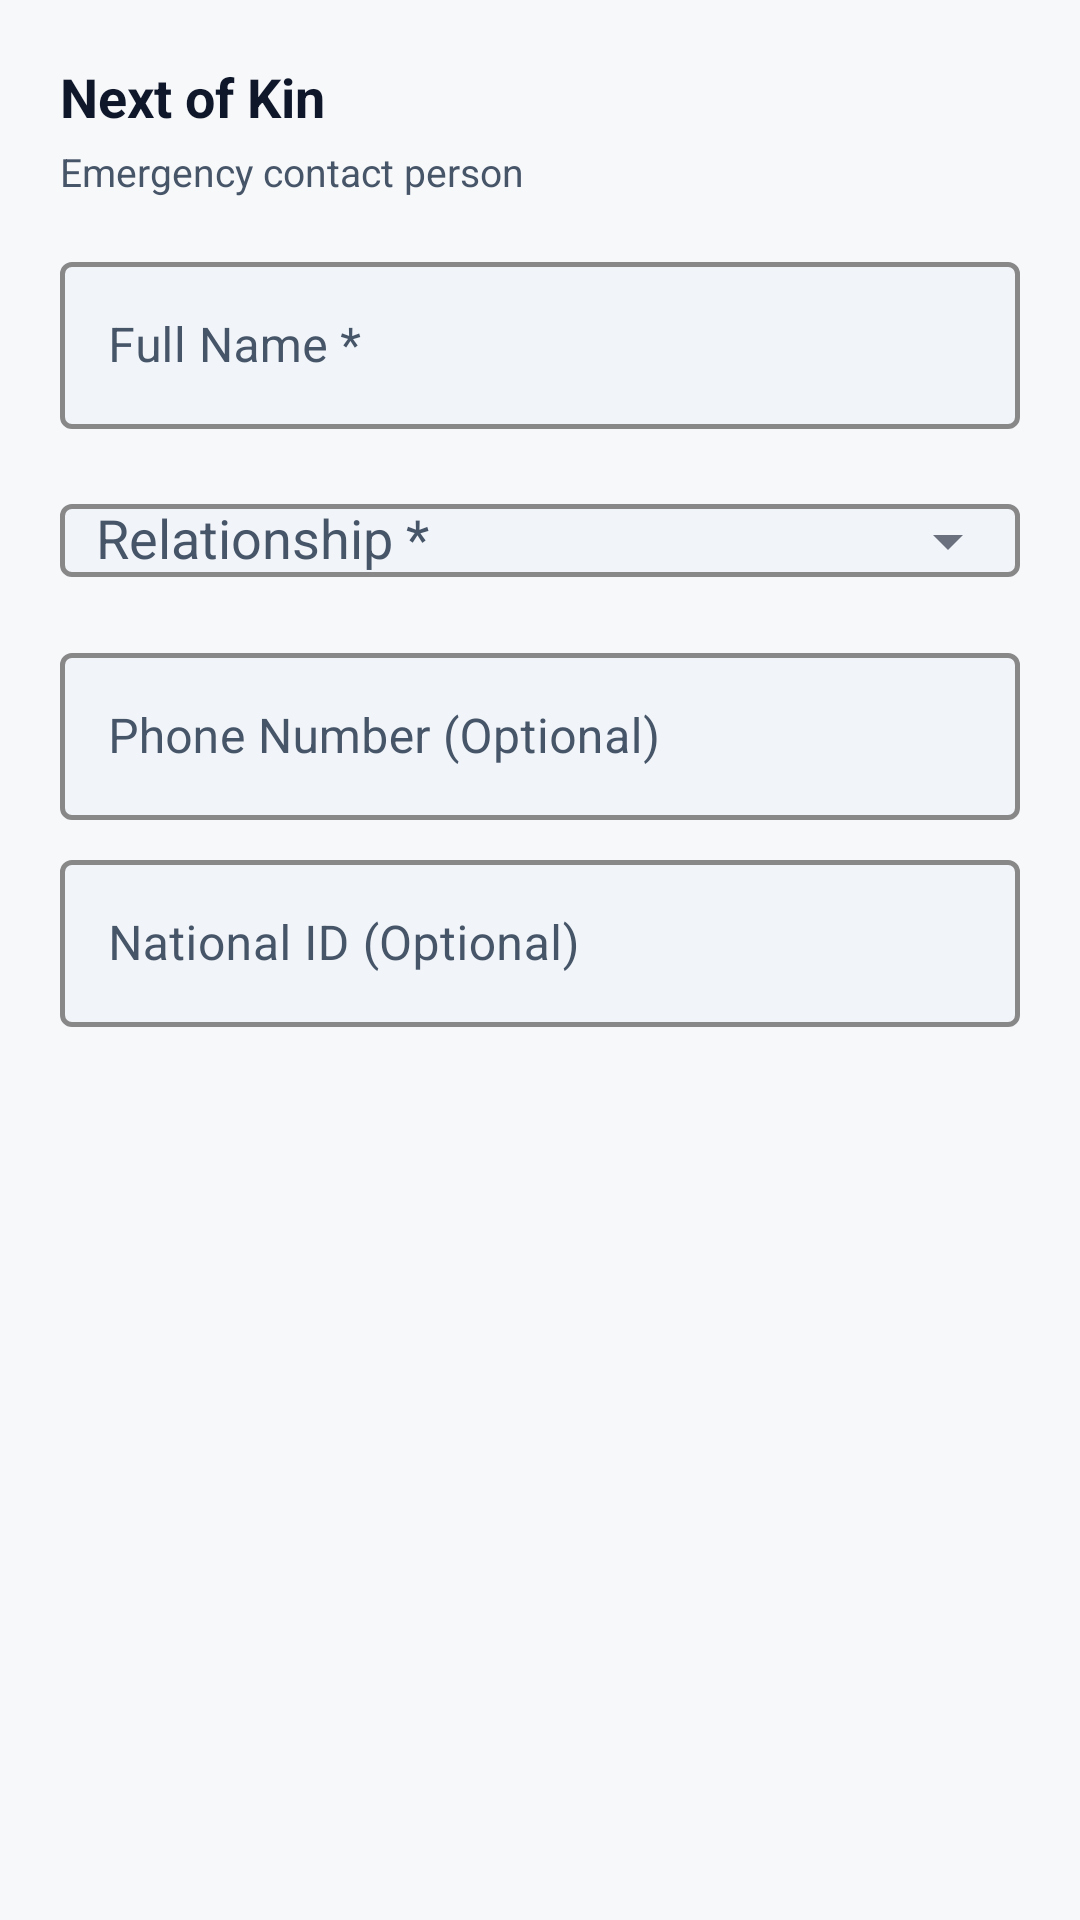

Reconstruct the res/layout file that produces this screen, plus the resources it refers to.
<!-- AndroidManifest.xml: application theme Theme.SaccoApp -->
<!-- res/layout/fragment_selfreg_step4.xml -->
<?xml version="1.0" encoding="utf-8"?>
<ScrollView xmlns:android="http://schemas.android.com/apk/res/android"
    xmlns:app="http://schemas.android.com/apk/res-auto"
    android:layout_width="match_parent" android:layout_height="match_parent"
    android:fillViewport="true">

    <LinearLayout android:layout_width="match_parent" android:layout_height="wrap_content"
        android:orientation="vertical" android:padding="20dp">

        <TextView android:layout_width="wrap_content" android:layout_height="wrap_content"
            android:text="Next of Kin"
            android:textColor="@color/text_primary" android:textSize="18sp"
            android:textStyle="bold"/>
        <TextView android:layout_width="wrap_content" android:layout_height="wrap_content"
            android:layout_marginTop="4dp" android:layout_marginBottom="16dp"
            android:text="Emergency contact person"
            android:textColor="@color/text_secondary" android:textSize="13sp"/>

        <com.google.android.material.textfield.TextInputLayout
            android:layout_width="match_parent" android:layout_height="wrap_content"
            android:hint="Full Name *" style="@style/SaccoTextInput">
            <com.google.android.material.textfield.TextInputEditText
                android:id="@+id/etKinName"
                android:layout_width="match_parent" android:layout_height="wrap_content"
                android:inputType="textPersonName" android:textColor="@color/input_text"
                android:imeOptions="actionNext"/>
        </com.google.android.material.textfield.TextInputLayout>

        <com.google.android.material.textfield.TextInputLayout
            android:id="@+id/tilKinRelationship"
            android:layout_width="match_parent" android:layout_height="wrap_content"
            android:layout_marginTop="8dp" android:hint="Relationship *" style="@style/SaccoTextInput"
            app:endIconMode="dropdown_menu">
            <com.google.android.material.textfield.MaterialAutoCompleteTextView
                android:id="@+id/actvKinRelationship"
                android:layout_width="match_parent" android:layout_height="wrap_content"
                android:inputType="none" android:textColor="@color/input_text"
                android:paddingStart="12dp" android:paddingEnd="36dp"/>
        </com.google.android.material.textfield.TextInputLayout>

        <com.google.android.material.textfield.TextInputLayout
            android:layout_width="match_parent" android:layout_height="wrap_content"
            android:layout_marginTop="8dp" android:hint="Phone Number (Optional)" style="@style/SaccoTextInput">
            <com.google.android.material.textfield.TextInputEditText
                android:id="@+id/etKinPhone"
                android:layout_width="match_parent" android:layout_height="wrap_content"
                android:inputType="phone" android:textColor="@color/input_text"
                android:imeOptions="actionNext"/>
        </com.google.android.material.textfield.TextInputLayout>

        <com.google.android.material.textfield.TextInputLayout
            android:layout_width="match_parent" android:layout_height="wrap_content"
            android:layout_marginTop="8dp" android:hint="National ID (Optional)" style="@style/SaccoTextInput">
            <com.google.android.material.textfield.TextInputEditText
                android:id="@+id/etKinNationalId"
                android:layout_width="match_parent" android:layout_height="wrap_content"
                android:inputType="number" android:textColor="@color/input_text"
                android:imeOptions="actionDone"/>
        </com.google.android.material.textfield.TextInputLayout>

    </LinearLayout>
</ScrollView>
<!-- resources referenced by this layout -->
<resources>
  <color name="input_text">#0F172A</color>
  <color name="text_primary">#0F172A</color>
  <color name="text_secondary">#475569</color>
  <style name="SaccoTextInput" parent="Widget.MaterialComponents.TextInputLayout.OutlinedBox">
          <item name="boxStrokeColor">@color/input_outline</item>
          <item name="boxStrokeWidth">1.5dp</item>
          <item name="boxStrokeWidthFocused">2dp</item>
          <item name="hintTextColor">@color/primary</item>
          <item name="android:textColorHint">@color/text_secondary</item>
          <item name="android:editTextColor">@color/black</item>
          <item name="boxBackgroundColor">@color/input_fill</item>
      </style>
  <color name="primary">#0D2C6D</color>
  <color name="black">#000000</color>
  <color name="input_fill">#F1F5F9</color>
  <color name="primary_dark">#091E4A</color>
  <color name="white">#FFFFFF</color>
  <color name="accent">#D01B22</color>
  <color name="background">#F7F8FA</color>
  <style name="SaccoEditText" parent="@android:style/Widget.EditText">
          <item name="android:textColor">@color/black</item>
          <item name="android:textColorHint">@color/text_secondary</item>
          <item name="android:textSize">15sp</item>
      </style>
  <style name="SaccoButton" parent="Widget.MaterialComponents.Button">
          <item name="backgroundTint">@color/primary</item>
          <item name="android:textColor">@color/white</item>
          <item name="android:textAllCaps">false</item>
          <item name="android:textSize">15sp</item>
          <item name="cornerRadius">12dp</item>
      </style>
  <style name="SaccoSpinner" parent="Widget.AppCompat.Spinner">
          <item name="android:popupBackground">@color/white</item>
          <item name="android:textColor">@color/text_primary</item>
      </style>
  <style name="SaccoDialogTheme" parent="ThemeOverlay.MaterialComponents.MaterialAlertDialog">
          <item name="colorSurface">@color/white</item>
          <item name="colorOnSurface">@color/text_primary</item>
          <item name="android:background">@color/white</item>
          <item name="android:textColorPrimary">@color/text_primary</item>
          <item name="android:textColorSecondary">@color/text_secondary</item>
          <item name="materialAlertDialogTitleTextStyle">@style/SaccoDialogTitle</item>
          <item name="buttonBarPositiveButtonStyle">@style/SaccoDialogButton</item>
          <item name="buttonBarNegativeButtonStyle">@style/SaccoDialogButton</item>
          <item name="buttonBarNeutralButtonStyle">@style/SaccoDialogButton</item>
      </style>
  <style name="SaccoDropDownItem" parent="Widget.AppCompat.DropDownItem.Spinner">
          <item name="android:textColor">@color/text_primary</item>
      </style>
  <style name="SaccoDialogTitle" parent="MaterialAlertDialog.MaterialComponents.Title.Text">
          <item name="android:textColor">@color/text_primary</item>
          <item name="android:textStyle">bold</item>
      </style>
  <style name="SaccoDialogButton" parent="Widget.MaterialComponents.Button.TextButton.Dialog">
          <item name="android:textColor">@color/primary</item>
      </style>
</resources>
